Image classification data set "preprocessed_data" (JamesEdLemaitre/Classification-of-plankton-from-ZooCAM-images on GitHub). Class labels (14): Physonectae, tail Appendicularia, other Siphonophorae, Harpacticoida, empty Harpacticoida, comb Ctenophora, larvae Echinodermata, Noctiluca, detritus, empty Copepoda, Oncaea, Euchaeta, Diatoma tenuis, Acartiidae.

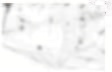
Label: detritus

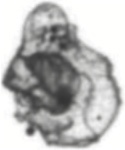
Label: larvae Echinodermata

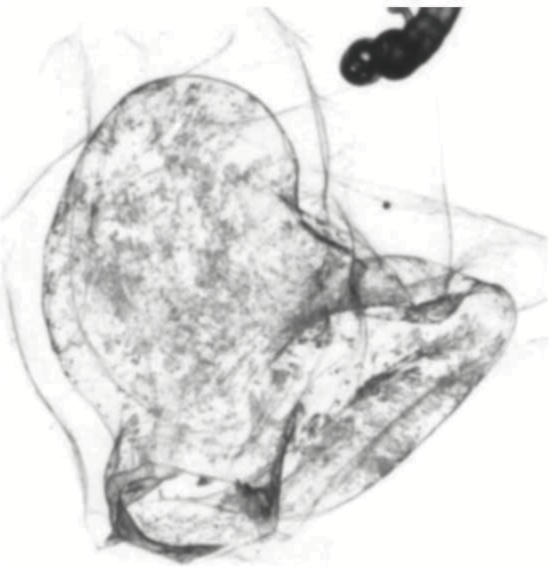
Label: Physonectae

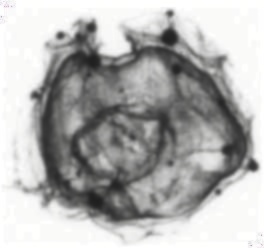
Label: other Siphonophorae

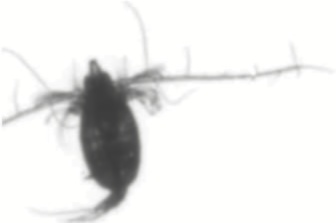
Label: Euchaeta

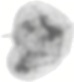
Label: Noctiluca
